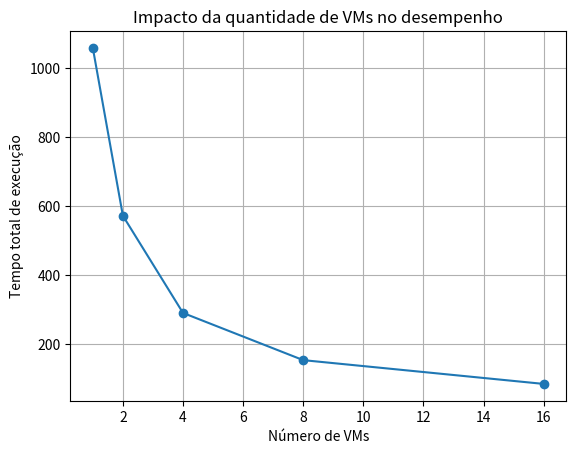

Python code for this plot:
import random
import matplotlib.pyplot as plt


# -------------------------
# PROCESSO
# -------------------------
class Processo:
    def __init__(self, pid, tempo_execucao):
        self.pid = pid
        self.tempo = tempo_execucao


# -------------------------
# VM
# -------------------------
class VM:
    def __init__(self, vid):
        self.vid = vid
        self.fila = []
        self.tempo_total = 0

    def executar(self, overhead_vm=2):
        tempo = 0
        for p in self.fila:
            tempo += p.tempo
        self.tempo_total = tempo + overhead_vm


# -------------------------
# CLOUD (NUVEM)
# -------------------------
class Cloud:
    def __init__(self, num_vms, overhead_vm=2):
        self.vms = [VM(i) for i in range(num_vms)]
        self.overhead_vm = overhead_vm

    # balanceamento simples (menor fila)
    def distribuir(self, processos):
        for p in processos:
            vm = min(self.vms, key=lambda v: len(v.fila))
            vm.fila.append(p)

    def executar(self):
        for vm in self.vms:
            vm.executar(self.overhead_vm)

    def tempo_total(self):
        return max(vm.tempo_total for vm in self.vms)


# -------------------------
# GERAR PROCESSOS
# -------------------------
def gerar_processos(n):
    processos = []
    for i in range(n):
        tempo = random.randint(1, 10)
        processos.append(Processo(i, tempo))
    return processos


# -------------------------
# EXPERIMENTO
# -------------------------
def simular():
    num_processos = 200
    processos = gerar_processos(num_processos)

    configs = [1, 2, 4, 8, 16]
    resultados = []

    for vms in configs:
        cloud = Cloud(vms)

        cloud.distribuir(processos)
        cloud.executar()

        tempo = cloud.tempo_total()
        resultados.append(tempo)

        print(f"VMs: {vms} -> Tempo total: {tempo}")

    # gráfico
    plt.plot(configs, resultados, marker='o')
    plt.title("Impacto da quantidade de VMs no desempenho")
    plt.xlabel("Número de VMs")
    plt.ylabel("Tempo total de execução")
    plt.grid()
    plt.show()


if __name__ == "__main__":
    simular()
